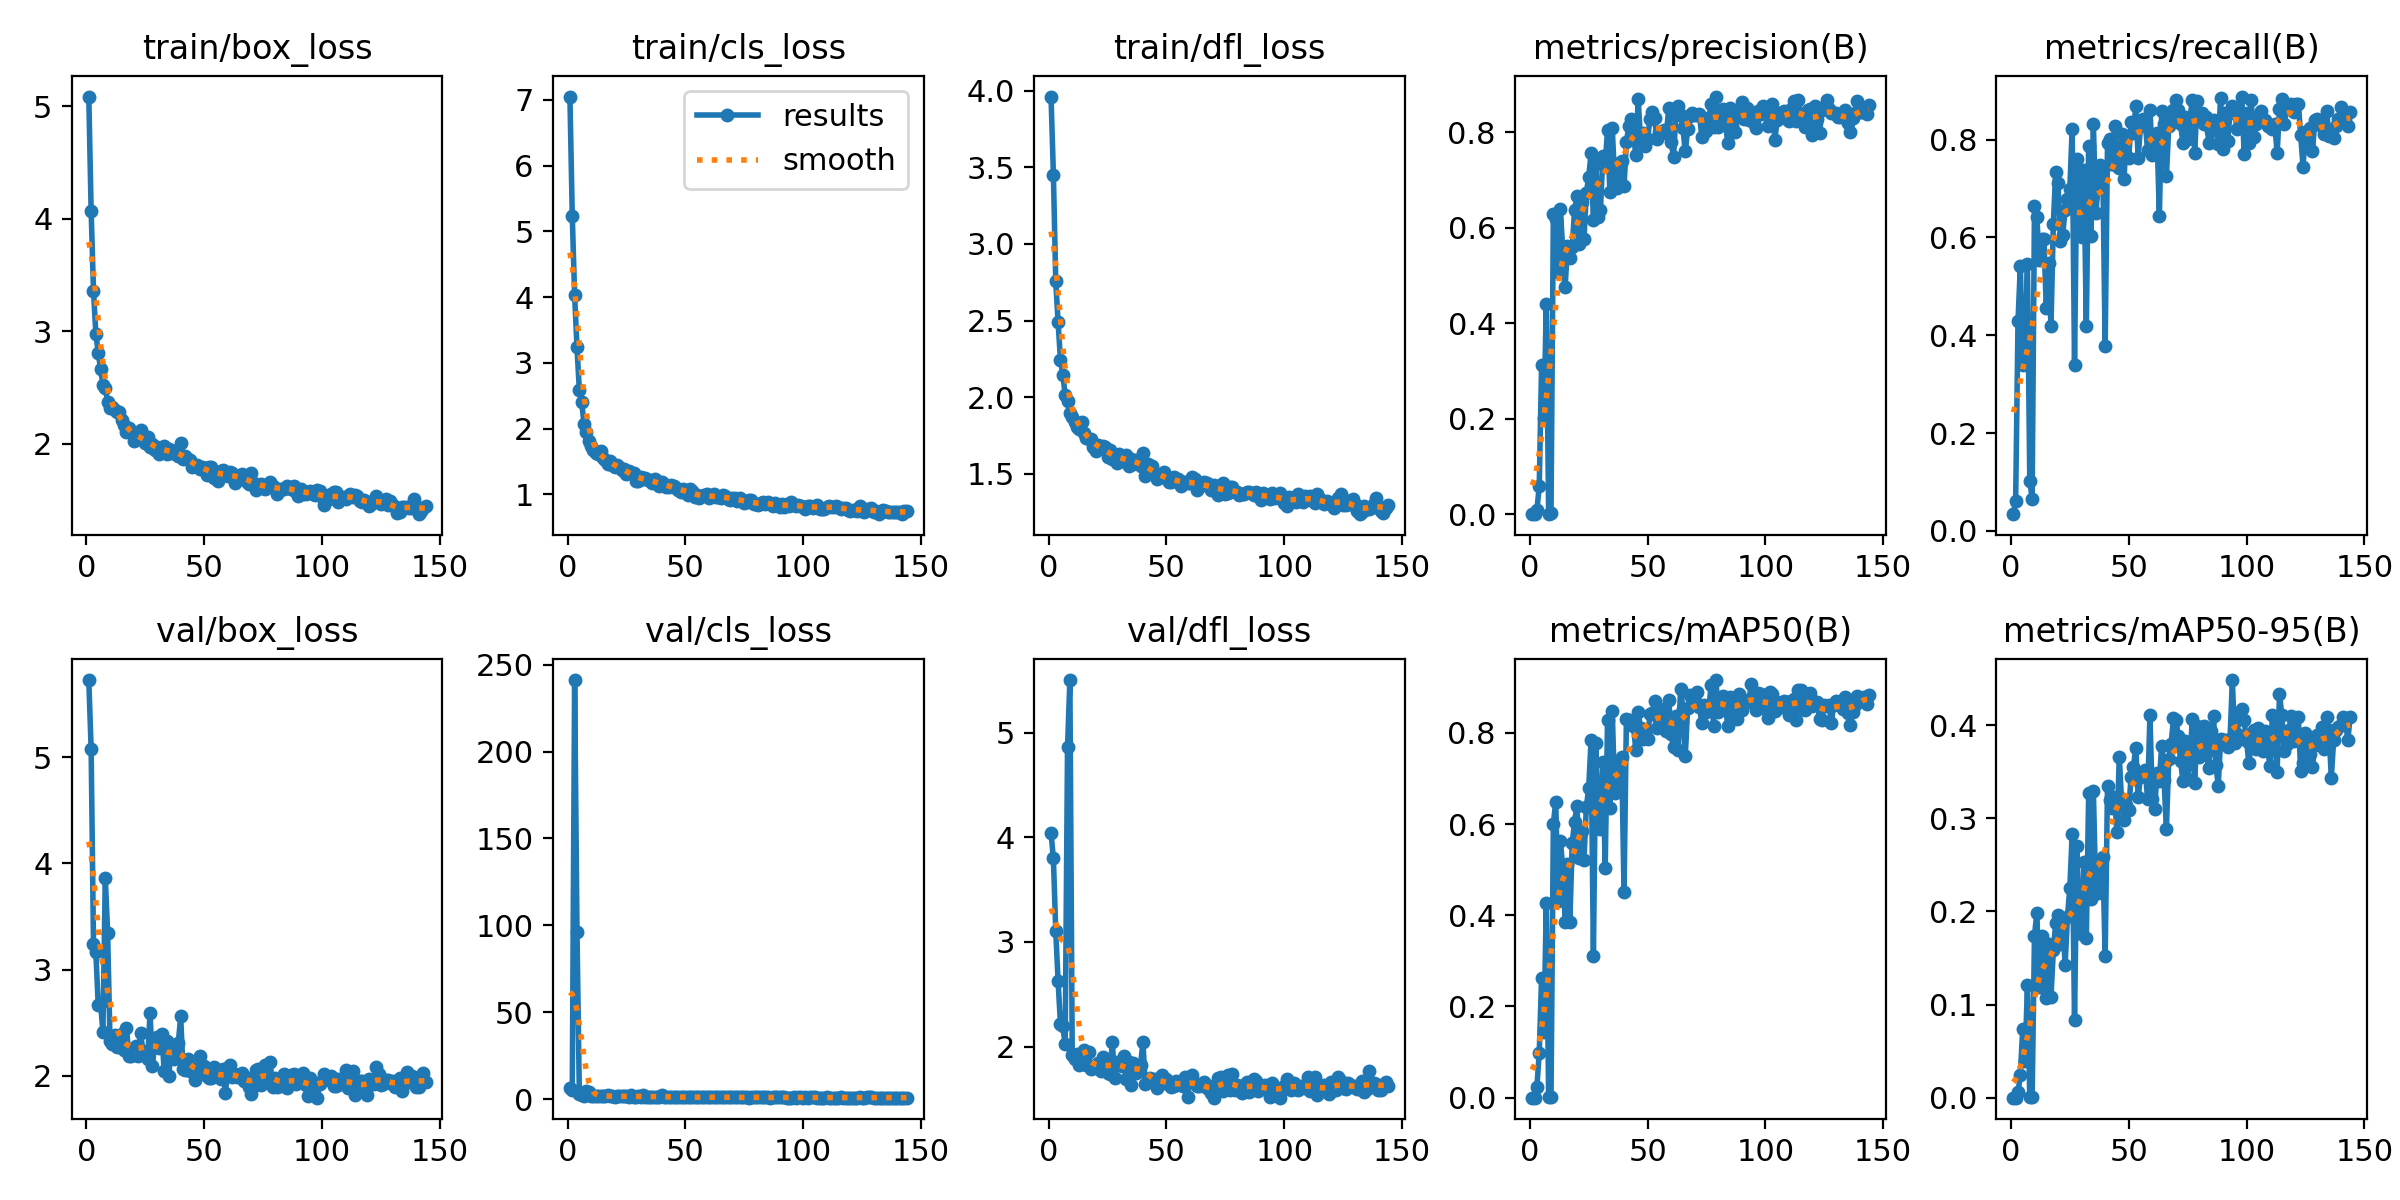

The data file committed next to this chart (first rows):
epoch, train/box_loss, train/cls_loss, train/dfl_loss, metrics/precision(B), metrics/recall(B), metrics/mAP50(B), metrics/mAP50-95(B), val/box_loss, val/cls_loss, val/dfl_loss, lr/pg0, lr/pg1, lr/pg2
1, 5.087, 7.052, 3.961, 0.00017, 0.03406, 9e-05, 2e-05, 5.726, 6.152, 4.041, 0.0006486, 0.0006486, 0.0006486
2, 4.069, 5.237, 3.451, 0.00033, 0.06083, 0.00018, 5e-05, 5.076, 5.318, 3.797, 0.001312, 0.001312, 0.001312
3, 3.357, 4.031, 2.758, 0.00799, 0.4282, 0.02353, 0.00588, 3.24, 241.2, 3.105, 0.001972, 0.001972, 0.001972
4, 2.98, 3.233, 2.487, 0.05863, 0.5426, 0.09802, 0.02429, 3.162, 96.43, 2.622, 0.001985, 0.001985, 0.001985
5, 2.809, 2.588, 2.244, 0.3121, 0.3382, 0.2629, 0.07377, 2.666, 3.052, 2.215, 0.001985, 0.001985, 0.001985
6, 2.669, 2.403, 2.147, 0.2019, 0.3528, 0.1434, 0.03979, 2.688, 2.551, 2.195, 0.00198, 0.00198, 0.00198
7, 2.528, 2.067, 2.013, 0.4397, 0.5461, 0.4268, 0.1209, 2.41, 2.012, 2.02, 0.001975, 0.001975, 0.001975
8, 2.499, 1.943, 1.978, 0.00081, 0.1022, 0.00066, 0.00023, 3.864, 4.659, 4.859, 0.00197, 0.00197, 0.00197
9, 2.376, 1.816, 1.9, 0.00271, 0.06569, 0.00113, 0.00035, 3.347, 4.261, 5.501, 0.001965, 0.001965, 0.001965
10, 2.319, 1.74, 1.868, 0.6293, 0.6642, 0.5999, 0.174, 2.328, 1.666, 1.919, 0.00196, 0.00196, 0.00196
11, 2.326, 1.671, 1.841, 0.6185, 0.6423, 0.6492, 0.1986, 2.304, 1.588, 1.883, 0.001956, 0.001956, 0.001956
12, 2.304, 1.625, 1.804, 0.5071, 0.5531, 0.4321, 0.1191, 2.38, 1.737, 1.927, 0.00195, 0.00195, 0.00195
13, 2.28, 1.618, 1.793, 0.6388, 0.5961, 0.563, 0.1735, 2.271, 1.61, 1.828, 0.001946, 0.001946, 0.001946
14, 2.283, 1.651, 1.84, 0.55, 0.5961, 0.5033, 0.143, 2.349, 1.653, 1.906, 0.001941, 0.001941, 0.001941
15, 2.21, 1.547, 1.764, 0.4752, 0.4561, 0.386, 0.1067, 2.396, 1.963, 1.964, 0.001936, 0.001936, 0.001936
16, 2.165, 1.517, 1.737, 0.5613, 0.5474, 0.5132, 0.1654, 2.239, 1.634, 1.821, 0.001931, 0.001931, 0.001931
17, 2.108, 1.467, 1.728, 0.536, 0.4185, 0.3859, 0.1083, 2.449, 2.163, 1.948, 0.001926, 0.001926, 0.001926
18, 2.138, 1.511, 1.729, 0.5585, 0.6277, 0.5585, 0.1583, 2.191, 1.739, 1.783, 0.001921, 0.001921, 0.001921
19, 2.116, 1.449, 1.677, 0.6369, 0.7342, 0.6047, 0.1875, 2.186, 1.477, 1.792, 0.001916, 0.001916, 0.001916
20, 2.028, 1.419, 1.649, 0.6657, 0.7105, 0.6392, 0.1961, 2.222, 1.457, 1.804, 0.001911, 0.001911, 0.001911
21, 2.046, 1.452, 1.688, 0.5649, 0.5937, 0.5264, 0.1654, 2.283, 1.522, 1.846, 0.001906, 0.001906, 0.001906
22, 2.061, 1.417, 1.678, 0.6531, 0.6058, 0.5842, 0.1918, 2.191, 1.574, 1.77, 0.001901, 0.001901, 0.001901
23, 2.122, 1.375, 1.684, 0.5767, 0.6569, 0.5212, 0.1423, 2.399, 1.537, 1.904, 0.001896, 0.001896, 0.001896
24, 2.056, 1.383, 1.674, 0.6735, 0.6788, 0.6365, 0.1944, 2.234, 1.56, 1.786, 0.001891, 0.001891, 0.001891
25, 2.006, 1.302, 1.612, 0.7055, 0.6995, 0.6791, 0.2254, 2.196, 1.486, 1.749, 0.001886, 0.001886, 0.001886
26, 2.065, 1.354, 1.655, 0.7562, 0.8224, 0.7841, 0.2833, 2.16, 1.317, 1.738, 0.001881, 0.001881, 0.001881
27, 1.976, 1.317, 1.598, 0.6155, 0.3389, 0.3103, 0.08371, 2.593, 2.611, 2.041, 0.001876, 0.001876, 0.001876
28, 1.999, 1.316, 1.626, 0.7326, 0.7599, 0.7767, 0.2704, 2.089, 1.333, 1.704, 0.001871, 0.001871, 0.001871
29, 1.946, 1.206, 1.569, 0.6213, 0.7153, 0.6028, 0.1772, 2.309, 1.446, 1.853, 0.001866, 0.001866, 0.001866
30, 1.976, 1.202, 1.63, 0.6377, 0.601, 0.5894, 0.1761, 2.364, 1.545, 1.857, 0.001861, 0.001861, 0.001861
31, 1.914, 1.262, 1.582, 0.7502, 0.738, 0.7371, 0.2531, 2.259, 1.307, 1.811, 0.001856, 0.001856, 0.001856
32, 1.968, 1.227, 1.609, 0.7348, 0.418, 0.5036, 0.1711, 2.396, 2.152, 1.91, 0.001852, 0.001852, 0.001852
33, 1.978, 1.245, 1.625, 0.8038, 0.7875, 0.829, 0.3277, 2.047, 1.262, 1.688, 0.001847, 0.001847, 0.001847
34, 1.907, 1.21, 1.554, 0.6739, 0.6034, 0.6355, 0.213, 2.324, 1.408, 1.857, 0.001842, 0.001842, 0.001842
35, 1.958, 1.22, 1.598, 0.8085, 0.8321, 0.8484, 0.3295, 2.002, 1.181, 1.637, 0.001837, 0.001837, 0.001837
36, 1.917, 1.166, 1.567, 0.7008, 0.6497, 0.6687, 0.2215, 2.29, 1.364, 1.848, 0.001832, 0.001832, 0.001832
37, 1.938, 1.226, 1.588, 0.6837, 0.7007, 0.677, 0.2194, 2.159, 1.414, 1.749, 0.001827, 0.001827, 0.001827
38, 1.915, 1.197, 1.569, 0.7346, 0.7477, 0.7378, 0.2432, 2.205, 1.298, 1.769, 0.001822, 0.001822, 0.001822
39, 1.896, 1.118, 1.549, 0.7392, 0.7372, 0.7478, 0.2586, 2.309, 1.271, 1.825, 0.001817, 0.001817, 0.001817
40, 2.01, 1.191, 1.639, 0.6863, 0.3771, 0.4507, 0.1519, 2.561, 2.182, 2.041, 0.001812, 0.001812, 0.001812
41, 1.864, 1.151, 1.486, 0.7788, 0.7932, 0.8299, 0.3349, 2.06, 1.137, 1.646, 0.001807, 0.001807, 0.001807
42, 1.891, 1.113, 1.565, 0.8121, 0.8005, 0.8289, 0.3198, 2.057, 1.145, 1.681, 0.001802, 0.001802, 0.001802
43, 1.871, 1.116, 1.523, 0.8267, 0.7494, 0.8242, 0.3108, 2.156, 1.197, 1.704, 0.001797, 0.001797, 0.001797
44, 1.855, 1.137, 1.549, 0.7949, 0.8273, 0.8151, 0.3228, 2.043, 1.139, 1.666, 0.001792, 0.001792, 0.001792
45, 1.792, 1.128, 1.507, 0.7527, 0.747, 0.7624, 0.2856, 2.084, 1.216, 1.688, 0.001787, 0.001787, 0.001787
46, 1.81, 1.093, 1.464, 0.8694, 0.7421, 0.8456, 0.3659, 1.962, 1.188, 1.603, 0.001782, 0.001782, 0.001782
47, 1.818, 1.057, 1.488, 0.7838, 0.8115, 0.8103, 0.3166, 2.053, 1.142, 1.686, 0.001777, 0.001777, 0.001777
48, 1.782, 1.037, 1.478, 0.7984, 0.7202, 0.787, 0.2985, 2.185, 1.3, 1.728, 0.001772, 0.001772, 0.001772
49, 1.798, 1.083, 1.515, 0.7719, 0.8078, 0.8025, 0.3141, 2.026, 1.152, 1.653, 0.001767, 0.001767, 0.001767
50, 1.783, 1.07, 1.471, 0.7848, 0.7616, 0.7865, 0.3085, 2.092, 1.14, 1.691, 0.001762, 0.001762, 0.001762
51, 1.722, 0.9906, 1.449, 0.8279, 0.837, 0.8414, 0.3448, 2.001, 1.062, 1.641, 0.001757, 0.001757, 0.001757
52, 1.795, 1.08, 1.45, 0.8414, 0.8131, 0.8424, 0.3552, 1.983, 1.084, 1.614, 0.001752, 0.001752, 0.001752
53, 1.799, 1.042, 1.478, 0.8302, 0.8686, 0.8693, 0.3758, 1.98, 1.019, 1.621, 0.001748, 0.001748, 0.001748
54, 1.695, 0.9573, 1.461, 0.7848, 0.7631, 0.8098, 0.3234, 2.084, 1.093, 1.669, 0.001743, 0.001743, 0.001743
55, 1.752, 0.9892, 1.465, 0.8011, 0.8273, 0.8277, 0.3441, 2.054, 1.044, 1.658, 0.001738, 0.001738, 0.001738
56, 1.672, 0.9416, 1.418, 0.7999, 0.8418, 0.8451, 0.3455, 1.995, 1.056, 1.632, 0.001733, 0.001733, 0.001733
57, 1.759, 0.9805, 1.446, 0.8046, 0.8346, 0.8523, 0.3521, 1.975, 0.9993, 1.621, 0.001728, 0.001728, 0.001728
58, 1.765, 0.9884, 1.447, 0.7988, 0.7786, 0.8043, 0.321, 2.066, 1.137, 1.709, 0.001723, 0.001723, 0.001723
59, 1.733, 1.001, 1.437, 0.8496, 0.8613, 0.872, 0.4108, 1.835, 0.9868, 1.522, 0.001718, 0.001718, 0.001718
60, 1.715, 0.9397, 1.443, 0.7803, 0.769, 0.7966, 0.3214, 2.078, 1.081, 1.712, 0.001713, 0.001713, 0.001713
... 84 more rows
